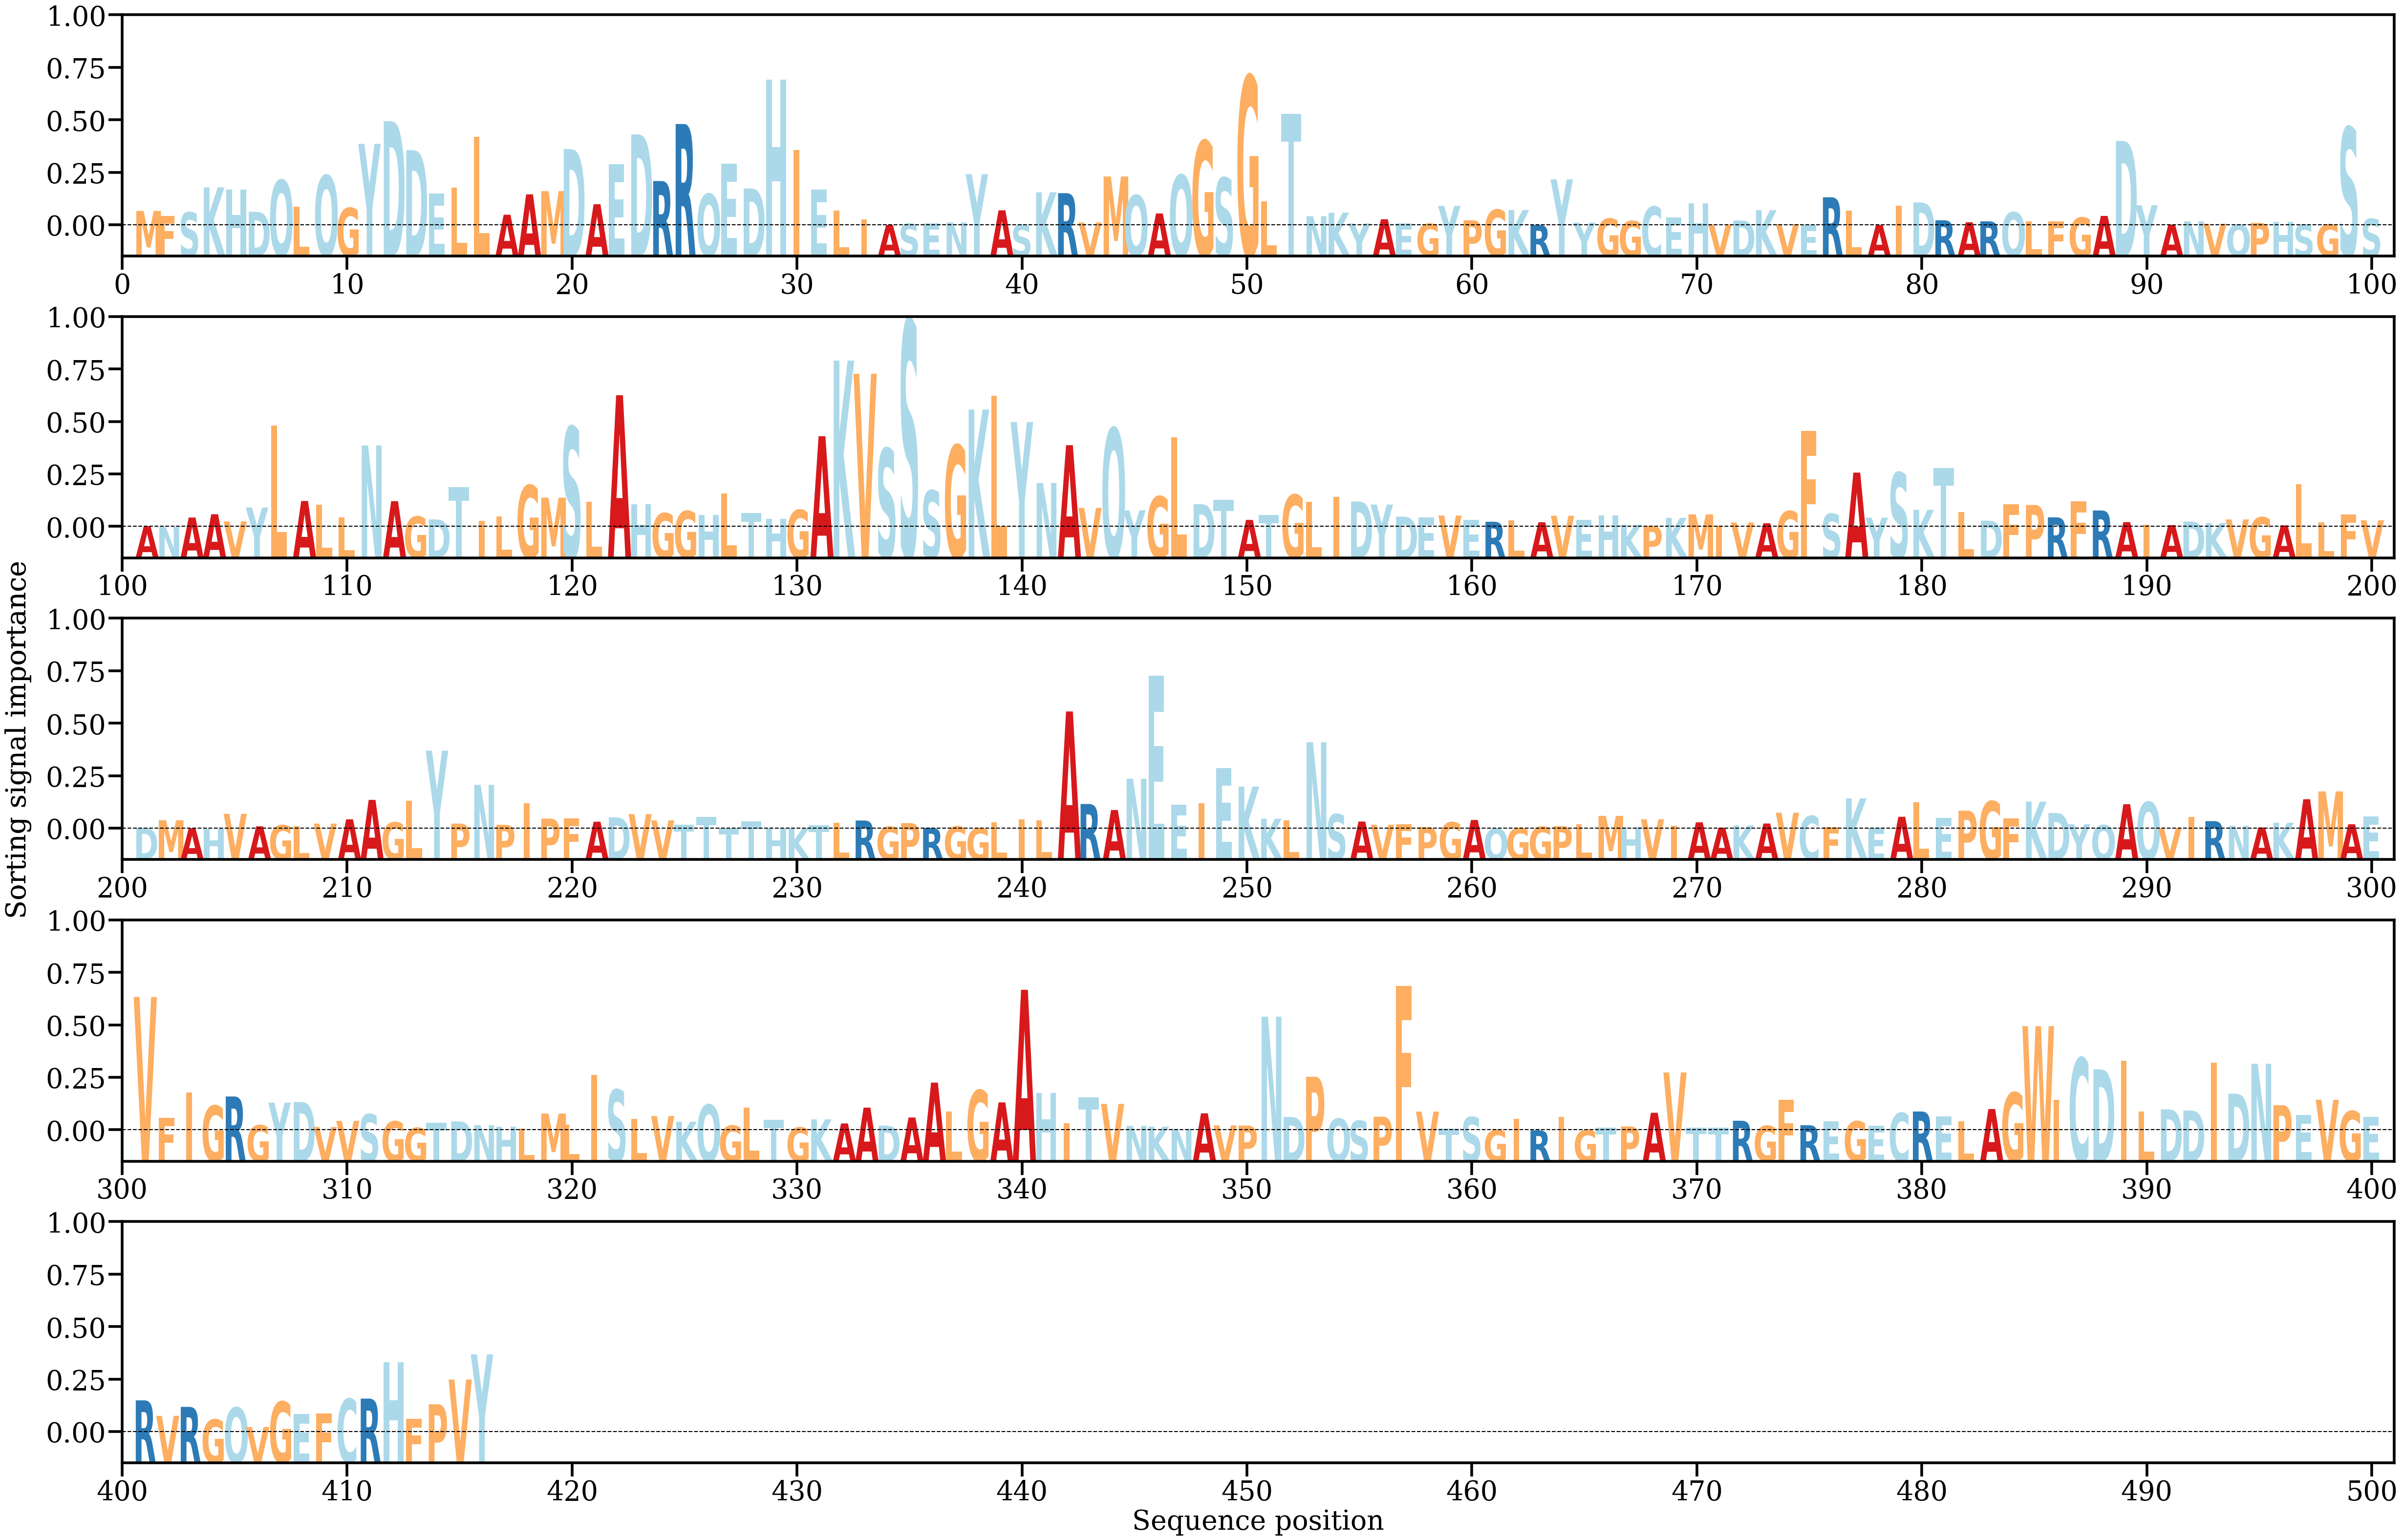

Source data for this figure (header and first rows):
AA, Alpha
M, [0.00136734]
F, [0.00090476]
S, [0.00123267]
K, [0.00359628]
H, [0.00337684]
D, [0.00128246]
Q, [0.00428465]
L, [0.00176226]
Q, [0.00472496]
G, [0.00164864]
Y, [0.00772017]
D, [0.00987267]
D, [0.00712368]
E, [0.0029972]
L, [0.00355584]
L, [0.00839746]
A, [0.00100721]
A, [0.00293585]
M, [0.00324429]
D, [0.00722811]
A, [0.00200381]
E, [0.00578176]
D, [0.00862064]
R, [0.00419837]
R, [0.00959869]
Q, [0.00297024]
E, [0.00584598]
D, [0.00349493]
H, [0.01381743]
I, [0.00714217]
E, [0.00340784]
L, [0.00141984]
I, [0.0005616]
A, [4.3743774e-05]
S, [0.00016223]
E, [0.00021708]
N, [0.00026942]
Y, [0.00484789]
A, [0.00142496]
S, [6.3771535e-05]
K, [0.00313324]
R, [0.00304718]
V, [0.000273]
M, [0.00462579]
Q, [0.00284483]
A, [0.00112614]
Q, [0.00476329]
G, [0.00800577]
S, [0.00451239]
G, [0.01415598]
L, [0.00229598]
T, [0.01054782]
N, [0.00086894]
K, [0.00119904]
Y, [0.00018322]
A, [0.00057774]
E, [0.00018333]
G, [0.00015424]
Y, [0.00184429]
P, [0.00047604]
... 356 more rows
